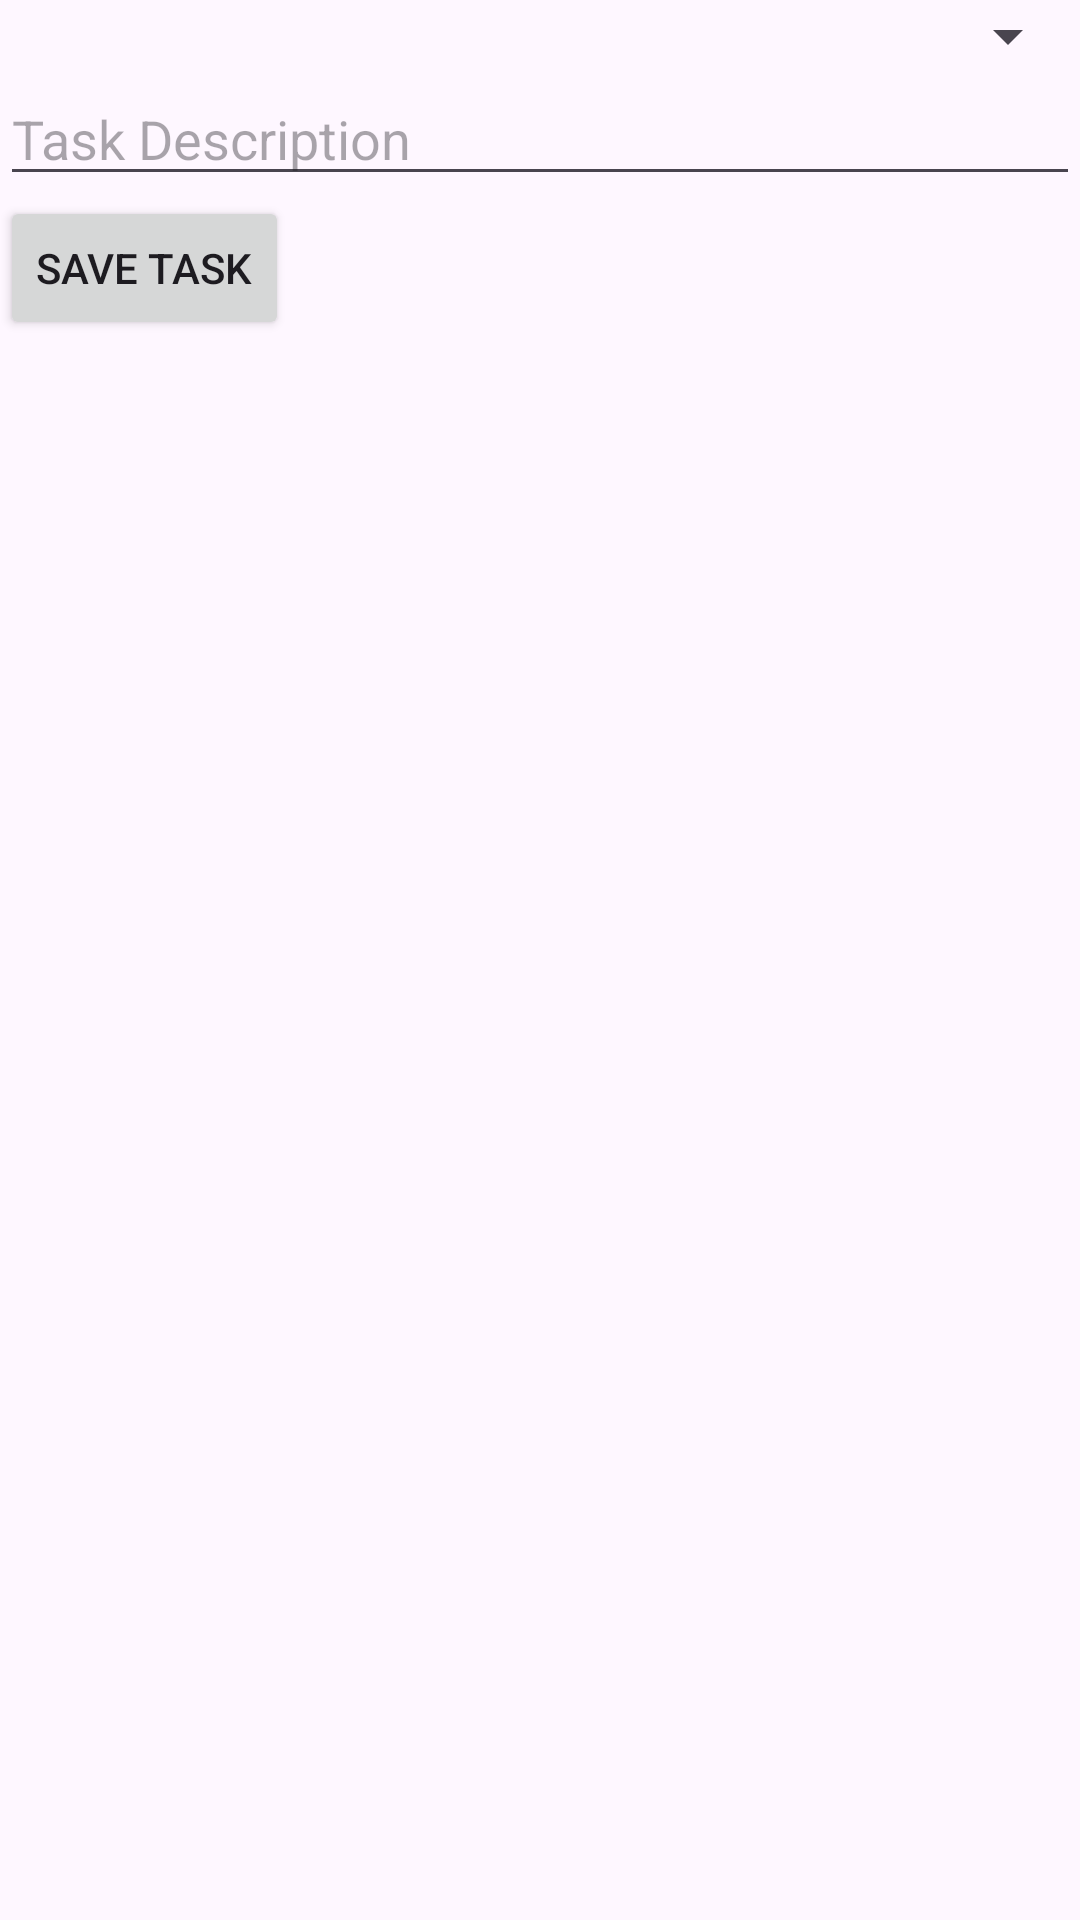

This screen was rendered from an Android layout file. Write that file and the resources it references.
<!-- AndroidManifest.xml: application theme Theme.Daybookfrontend -->
<!-- res/layout/fragment_teacher.xml -->
<androidx.constraintlayout.widget.ConstraintLayout xmlns:android="http://schemas.android.com/apk/res/android"
    xmlns:app="http://schemas.android.com/apk/res-auto"
    android:layout_width="match_parent"
    android:layout_height="match_parent">

    <RadioGroup
        android:id="@+id/dayRadioGroup"
        android:layout_width="wrap_content"
        android:layout_height="wrap_content"
        android:orientation="vertical"
        app:layout_constraintTop_toTopOf="parent"
        app:layout_constraintStart_toStartOf="parent">
    </RadioGroup>

    <Spinner
        android:id="@+id/subjectSpinner"
        android:layout_width="match_parent"
        android:layout_height="wrap_content"
        app:layout_constraintTop_toBottomOf="@id/dayRadioGroup" />

    <EditText
        android:id="@+id/taskDescriptionEditText"
        android:layout_width="match_parent"
        android:layout_height="wrap_content"
        android:hint="Task Description"
        app:layout_constraintTop_toBottomOf="@id/subjectSpinner" />

    <Button
        android:id="@+id/saveTaskButton"
        android:layout_width="wrap_content"
        android:layout_height="wrap_content"
        android:text="Save Task"
        app:layout_constraintTop_toBottomOf="@id/taskDescriptionEditText" />

</androidx.constraintlayout.widget.ConstraintLayout>
<!-- resources referenced by this layout -->
<resources>
  <style name="Theme.Daybookfrontend" parent="Base.Theme.Daybookfrontend" />
  <style name="Base.Theme.Daybookfrontend" parent="Theme.Material3.DayNight.NoActionBar">
          
          
      </style>
</resources>
